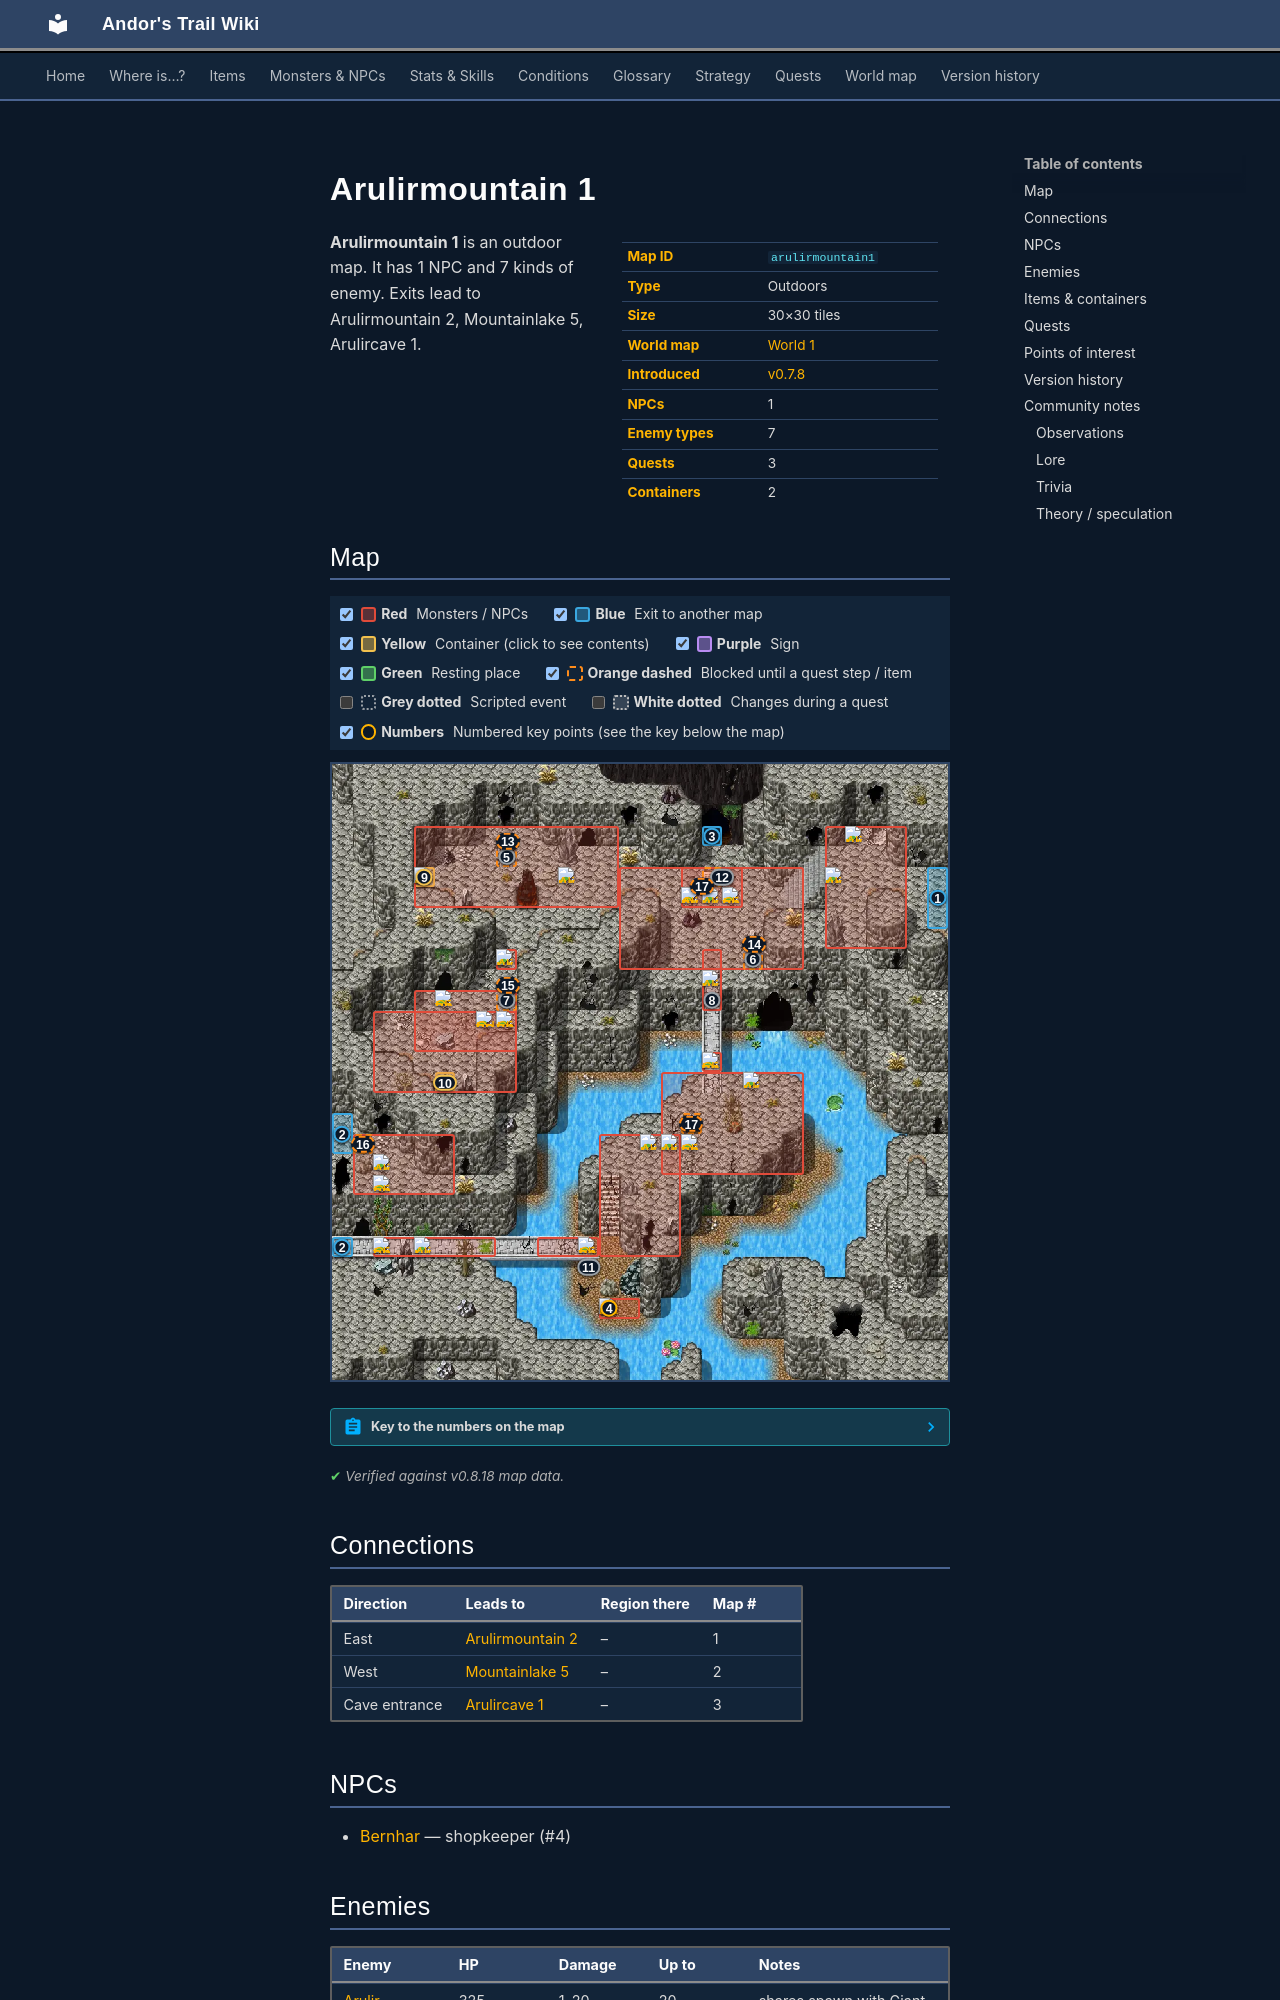

repository: asdfghjkl628/Andor-s-Trail-Wikiiii · page: maps/arulirmountain1/index.html · generator: mkdocs

---
description: "Arulirmountain 1 is an outdoor location in Andor's Trail. NPCs: Bernhar. Enemies: Arulir, Giant arulir, Cave Arulir, Giant Cave Arulir, Garnet Gornaud. Exits to Arulirmountain 2, Mountainlake 5, Arulircave 1."
---

# Arulirmountain 1

<div class="infobox" markdown>

| | |
|---|---|
| **Map ID** | `arulirmountain1` |
| **Type** | Outdoors |
| **Size** | 30×30 tiles |
| **World map** | [World 1](index.md) |
| **Introduced** | [v0.7.8](../versions/0.7.8.md) |
| **NPCs** | 1 |
| **Enemy types** | 7 |
| **Quests** | 3 |
| **Containers** | 2 |

</div>

**Arulirmountain 1** is an outdoor map. It has 1 NPC and 7 kinds of enemy. Exits lead to Arulirmountain 2, Mountainlake 5, Arulircave 1.
